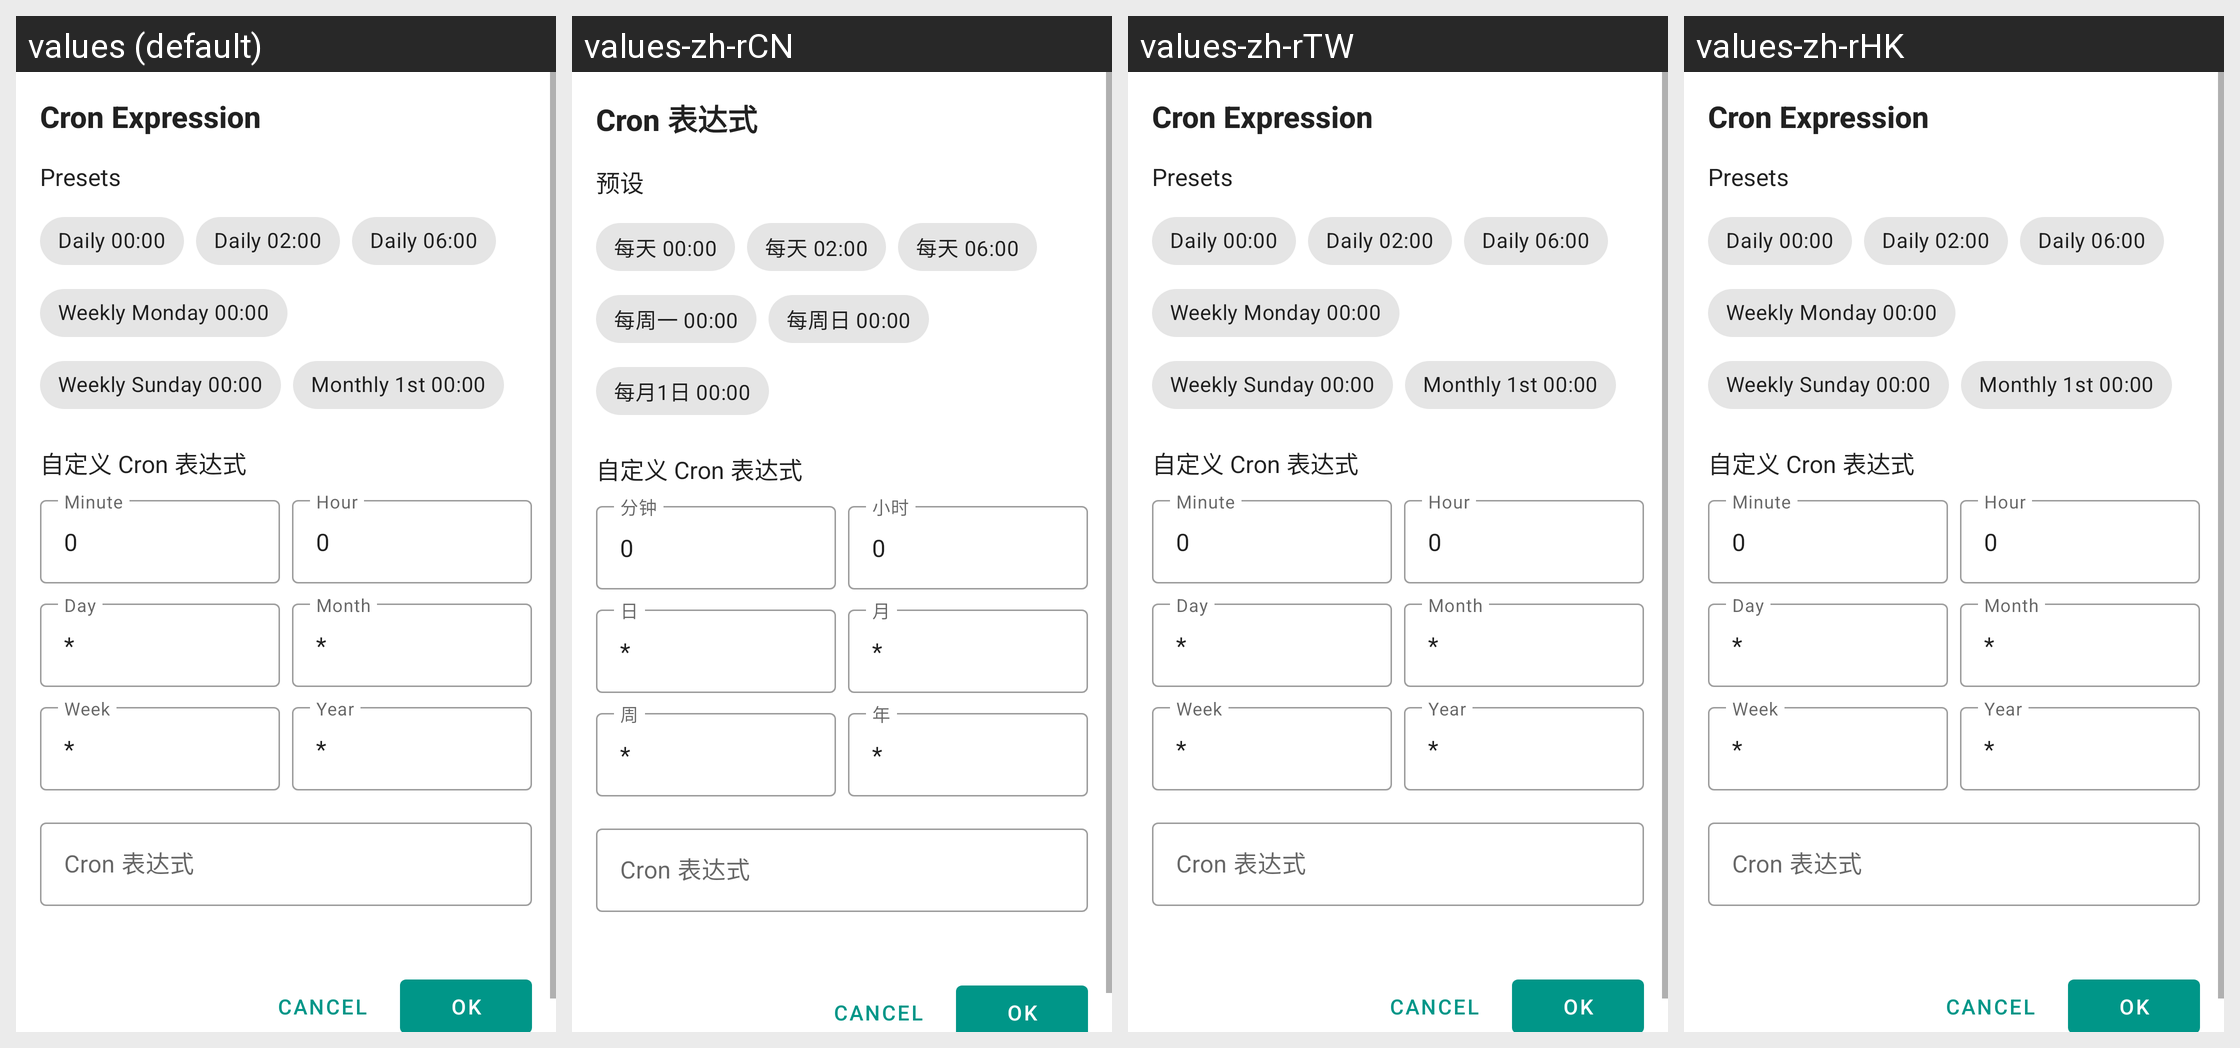

The Android screen above is rendered under several locales of the same app. Produce the string resources it draws, with the default and per-locale values.
Android screen res/layout/dialog_cron_expression.xml rendered under 4 locales, left to right: values (default), values-zh-rCN, values-zh-rTW, values-zh-rHK. Device: Nexus 5 (rendered at 1080×1920; each locale shown at half size, 540×960, under a caption strip naming it); theme AppTheme.
Other locales in the repository, not shown: values-de, values-en, values-es, values-fr, values-ja, values-ko, values-th.
Strings drawn on this screen, with the default value and each locale's value (text and hints the layout hard-codes, and strings that could not be matched under every locale, appear in the picture but are not listed):

cron_expression_title
  values: Cron Expression
  values-zh-rCN: Cron 表达式
  values-zh-rTW: Cron Expression  [not translated; the default value is used]
  values-zh-rHK: Cron Expression  [not translated; the default value is used]

cron_preset_title
  values: Presets
  values-zh-rCN: 预设
  values-zh-rTW: Presets  [not translated; the default value is used]
  values-zh-rHK: Presets  [not translated; the default value is used]

cron_preset_daily_00_00
  values: Daily 00:00
  values-zh-rCN: 每天 00:00
  values-zh-rTW: Daily 00:00  [not translated; the default value is used]
  values-zh-rHK: Daily 00:00  [not translated; the default value is used]

cron_preset_daily_02_00
  values: Daily 02:00
  values-zh-rCN: 每天 02:00
  values-zh-rTW: Daily 02:00  [not translated; the default value is used]
  values-zh-rHK: Daily 02:00  [not translated; the default value is used]

cron_preset_daily_06_00
  values: Daily 06:00
  values-zh-rCN: 每天 06:00
  values-zh-rTW: Daily 06:00  [not translated; the default value is used]
  values-zh-rHK: Daily 06:00  [not translated; the default value is used]

cron_preset_weekly_monday
  values: Weekly Monday 00:00
  values-zh-rCN: 每周一 00:00
  values-zh-rTW: Weekly Monday 00:00  [not translated; the default value is used]
  values-zh-rHK: Weekly Monday 00:00  [not translated; the default value is used]

cron_preset_weekly_sunday
  values: Weekly Sunday 00:00
  values-zh-rCN: 每周日 00:00
  values-zh-rTW: Weekly Sunday 00:00  [not translated; the default value is used]
  values-zh-rHK: Weekly Sunday 00:00  [not translated; the default value is used]

cron_preset_monthly_1st
  values: Monthly 1st 00:00
  values-zh-rCN: 每月1日 00:00
  values-zh-rTW: Monthly 1st 00:00  [not translated; the default value is used]
  values-zh-rHK: Monthly 1st 00:00  [not translated; the default value is used]

cron_field_minute
  values: Minute
  values-zh-rCN: 分钟
  values-zh-rTW: Minute  [not translated; the default value is used]
  values-zh-rHK: Minute  [not translated; the default value is used]

cron_field_hour
  values: Hour
  values-zh-rCN: 小时
  values-zh-rTW: Hour  [not translated; the default value is used]
  values-zh-rHK: Hour  [not translated; the default value is used]

cron_field_day_of_month
  values: Day
  values-zh-rCN: 日
  values-zh-rTW: Day  [not translated; the default value is used]
  values-zh-rHK: Day  [not translated; the default value is used]

cron_field_month
  values: Month
  values-zh-rCN: 月
  values-zh-rTW: Month  [not translated; the default value is used]
  values-zh-rHK: Month  [not translated; the default value is used]

cron_field_day_of_week
  values: Week
  values-zh-rCN: 周
  values-zh-rTW: Week  [not translated; the default value is used]
  values-zh-rHK: Week  [not translated; the default value is used]

cron_field_year
  values: Year
  values-zh-rCN: 年
  values-zh-rTW: Year  [not translated; the default value is used]
  values-zh-rHK: Year  [not translated; the default value is used]
